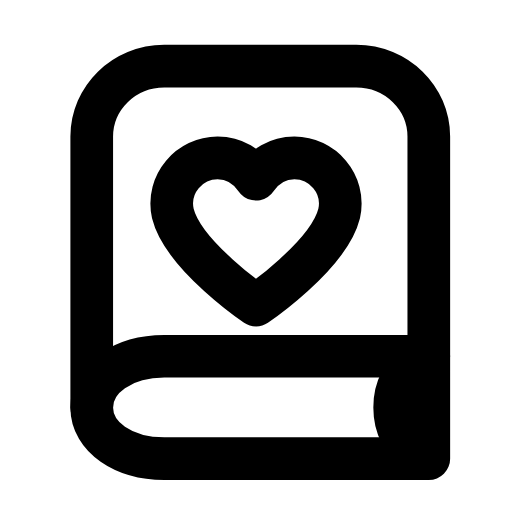
t = 0.00 s
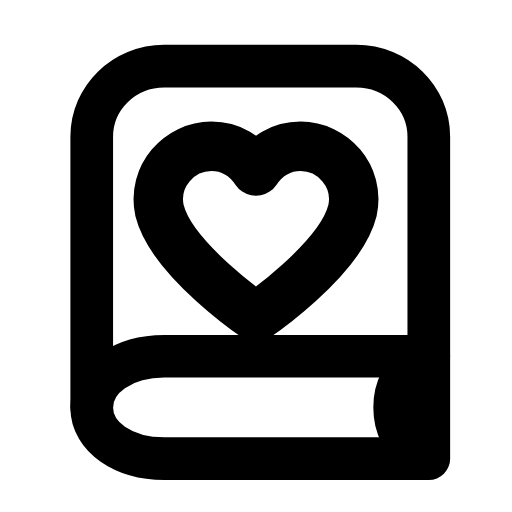
t = 0.27 s
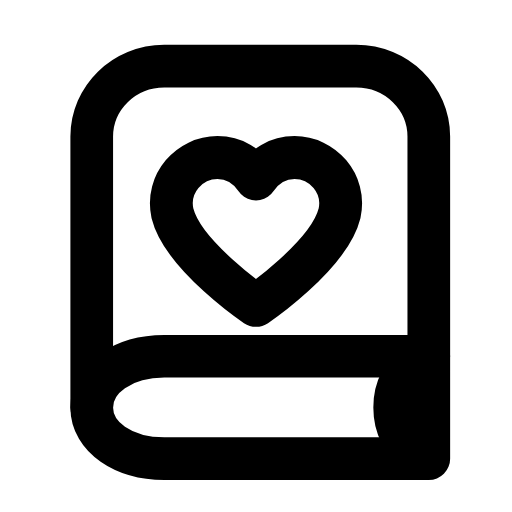
t = 0.54 s
t = 0.78 s: frame unchanged from t = 0.00 s, image omitted
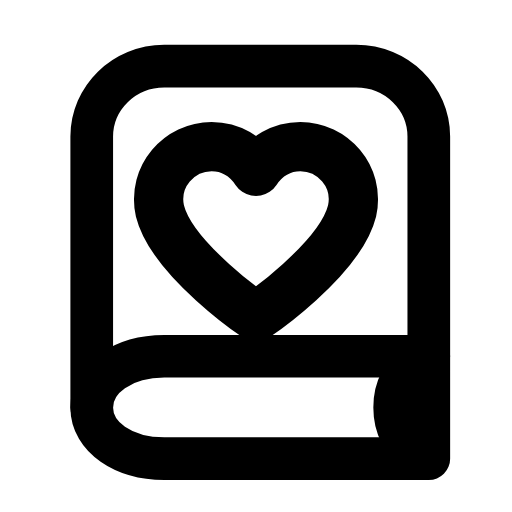
t = 1.08 s
t = 1.32 s: frame unchanged from t = 0.54 s, image omitted

The animated SVG that drew these frames (rendered in a browser with its animation timeline set to each time). Animation: 1 SMIL element (animateTransform=1); one cycle of 1.60 s, repeats indefinitely.

<svg xmlns="http://www.w3.org/2000/svg" width="24" height="24" viewBox="0 0 24 24" fill="none"><path stroke="currentColor" stroke-width="2" stroke-linecap="round" stroke-linejoin="round" fill="none" d="M20.1 16.7L20.1 6.4C20.1 4.6 18.6 3.1 16.7 3.1L7.7 3.1C5.8 3.1 4.3 4.6 4.3 6.4L4.3 19.1"></path><path stroke="currentColor" stroke-width="2" stroke-linecap="round" stroke-linejoin="round" fill="none" d="M20.1 16.7L7.7 16.7C5.8 16.7 4.3 17.7 4.3 19.1S5.8 21.5 7.7 21.5L20.1 21.5L20.1 16.7"></path><path stroke="currentColor" stroke-width="2" stroke-linecap="round" stroke-linejoin="round" fill="none" d="M19.6 17C18.9 17.5 18.5 18.2 18.5 19.1S18.9 20.7 19.6 21.2"></path><g transform="translate(12 10.8)"><g><animateTransform attributeName="transform" type="scale" values="1;1.16;1;1;1.16;1;1" keyTimes="0;0.225;0.45;0.6;0.75;0.9;1" dur="1.6s" repeatCount="indefinite" calcMode="spline" keySplines="0.16 1 0.3 1;0.16 1 0.3 1;0.16 1 0.3 1;0.16 1 0.3 1;0.16 1 0.3 1;0.16 1 0.3 1"/><g transform="translate(-12 -10.8)"><g><path stroke="currentColor" stroke-width="2" stroke-linecap="round" stroke-linejoin="round" fill="none" d="M12 14.3S8.6 12 8.1 10C7.8 8.6 8.9 7.4 10.2 7.4C11 7.4 11.6 7.8 12 8.4C12.4 7.8 13 7.4 13.8 7.4C15.1 7.4 16.2 8.6 15.9 10C15.4 12 12 14.3 12 14.3Z"></path></g></g></g></g></svg>
